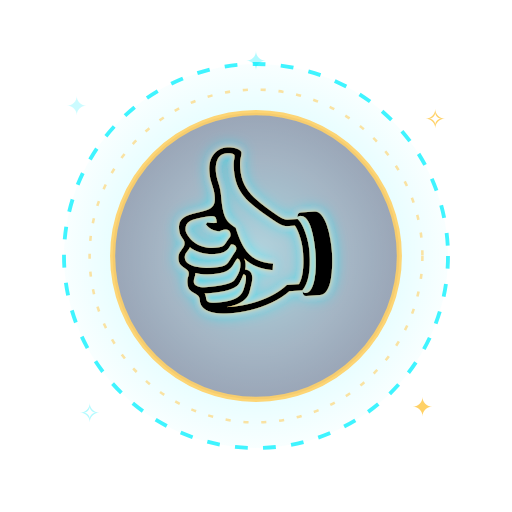
t = 0.00 s
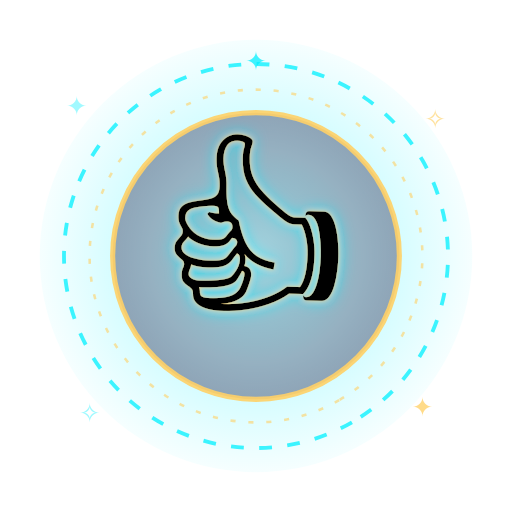
t = 1.17 s
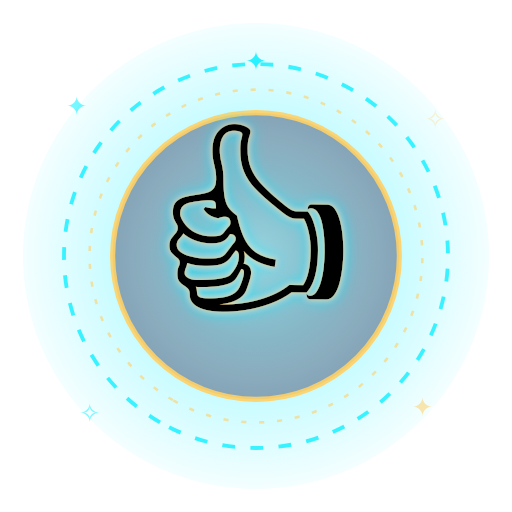
t = 2.33 s
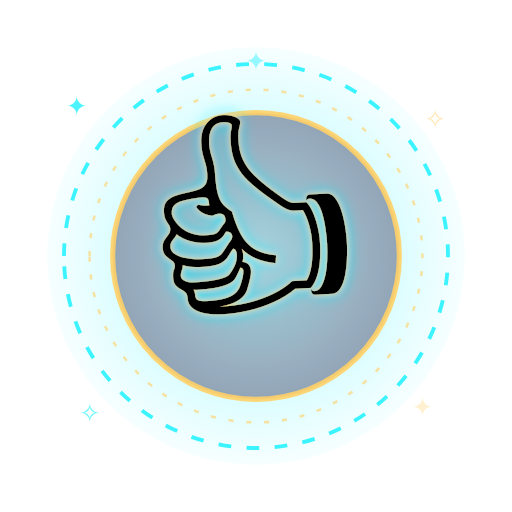
t = 3.50 s
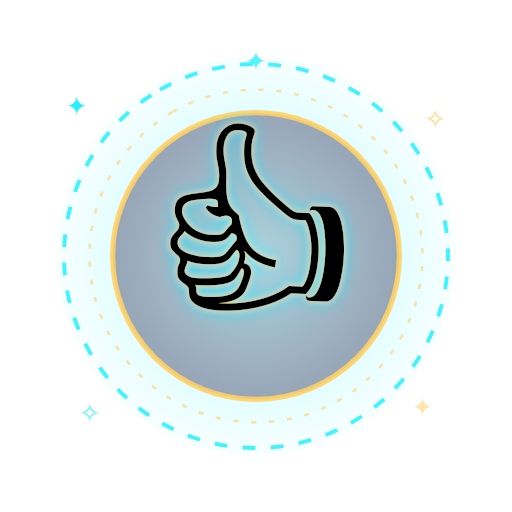
t = 4.67 s
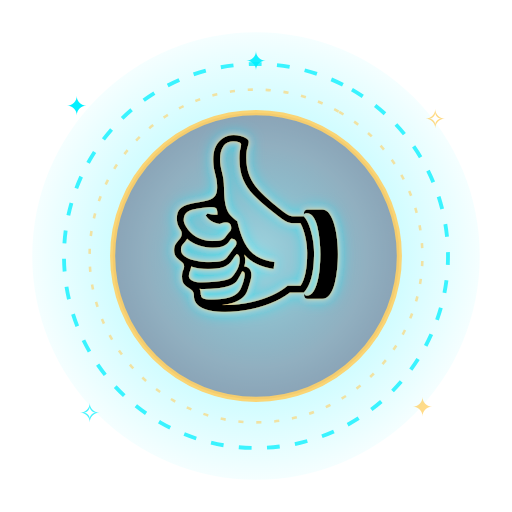
t = 5.83 s

The animated SVG that drew these frames (rendered in a browser with its animation timeline set to each time). Animation: 10 SMIL elements (animate=8,animateTransform=2); one cycle of 7.00 s, repeats indefinitely.

<svg xmlns="http://www.w3.org/2000/svg" viewBox="0 0 400 400" width="400" height="400">
<defs>
  <radialGradient id="halo" cx="50%" cy="50%" r="55%">
    <stop offset="0%" stop-color="#00f0ff" stop-opacity="0.85"/>
    <stop offset="45%" stop-color="#00f0ff" stop-opacity="0.28"/>
    <stop offset="100%" stop-color="#00f0ff" stop-opacity="0"/>
  </radialGradient>
  <radialGradient id="core" cx="50%" cy="50%" r="50%">
    <stop offset="0%" stop-color="#ffffff" stop-opacity="0.55"/>
    <stop offset="100%" stop-color="#ffffff" stop-opacity="0"/>
  </radialGradient>
  <filter id="neon" x="-40%" y="-40%" width="180%" height="180%">
    <feGaussianBlur stdDeviation="6" result="b1"/>
    <feFlood flood-color="#00f0ff" flood-opacity="0.95"/>
    <feComposite in2="b1" operator="in" result="glow1"/>
    <feGaussianBlur in="SourceAlpha" stdDeviation="2" result="b2"/>
    <feFlood flood-color="#ffd166" flood-opacity="0.9"/>
    <feComposite in2="b2" operator="in" result="glow2"/>
    <feMerge>
      <feMergeNode in="glow1"/>
      <feMergeNode in="glow2"/>
      <feMergeNode in="SourceGraphic"/>
    </feMerge>
  </filter>
  <filter id="chrome">
    <feGaussianBlur stdDeviation="1.2"/>
  </filter>
</defs>

<!-- pulsing neon halo -->
<circle cx="200" cy="200" r="170" fill="url(#halo)">
  <animate attributeName="opacity" values="0.55;1;0.55" dur="1.6s" repeatCount="indefinite"/>
  <animate attributeName="r" values="150;185;150" dur="1.6s" repeatCount="indefinite"/>
</circle>

<!-- rotating dashed neon ring -->
<g transform="translate(200 200)">
  <g>
    <animateTransform attributeName="transform" type="rotate" from="0" to="360" dur="7s" repeatCount="indefinite"/>
    <circle r="150" fill="none" stroke="#00f0ff" stroke-width="3" stroke-dasharray="10 12" opacity="0.75"/>
    <circle r="130" fill="none" stroke="#ffd166" stroke-width="2" stroke-dasharray="4 10" opacity="0.6"/>
  </g>
</g>

<!-- inner sticker plate -->
<g transform="translate(200 200)">
  <circle r="112" fill="#0a0033" opacity="0.35"/>
  <circle r="112" fill="none" stroke="#ffd166" stroke-width="4" opacity="0.9"/>
  <circle r="112" fill="url(#core)"/>
</g>

<!-- orbital sparks -->
<g fill="#00f0ff" font-size="20" text-anchor="middle">
  <text x="60" y="90">✦<animate attributeName="opacity" values="0.2;1;0.2" dur="1.3s" repeatCount="indefinite"/></text>
  <text x="340" y="100" fill="#ffd166">✧<animate attributeName="opacity" values="1;0.2;1" dur="1.5s" repeatCount="indefinite"/></text>
  <text x="70" y="330">✧<animate attributeName="opacity" values="0.3;1;0.3" dur="1.1s" repeatCount="indefinite"/></text>
  <text x="330" y="325" fill="#ffd166">✦<animate attributeName="opacity" values="1;0.3;1" dur="1.4s" repeatCount="indefinite"/></text>
  <text x="200" y="55">✦<animate attributeName="opacity" values="0.3;1;0.3" dur="1.7s" repeatCount="indefinite"/></text>
</g>

<!-- centerpiece emoji with neon halo -->
<g transform="translate(200 210)" filter="url(#neon)">
  <text x="0" y="30" font-size="150" text-anchor="middle" font-family="Apple Color Emoji, Segoe UI Emoji, Noto Color Emoji, sans-serif">👍
    <animate attributeName="font-size" values="140;168;140" dur="1s" repeatCount="indefinite"/>
    <animateTransform attributeName="transform" type="rotate" values="-4;4;-4" dur="1.8s" repeatCount="indefinite"/>
  </text>
</g>
</svg>
